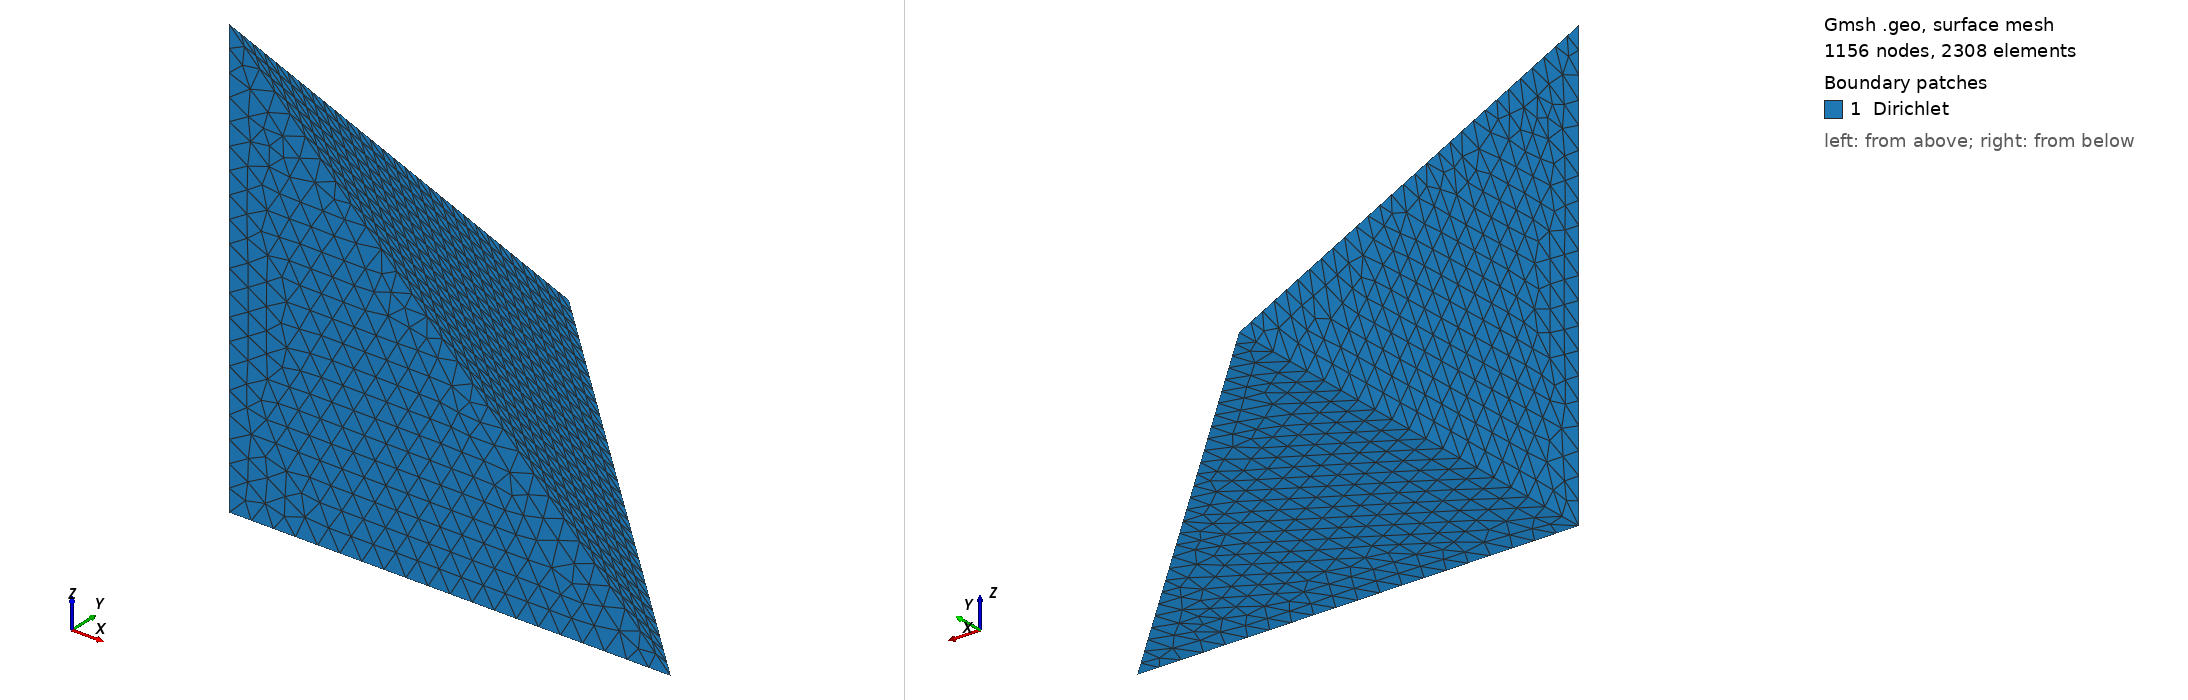

Gmsh geometry script, surface-meshed: 1156 nodes, 2308 surface elements. Boundary patches (legend numbers): 1 Dirichlet. Left view from above one corner, right view from below the opposite corner. Legend entries are the model's physical surfaces. The drawing asked Gmsh for element sizes between 1% and 20% of the model's largest extent; the script's own settings can give other sizes.

=== tetrahedron.geo (drawn) ===
h=0.1;
Point(1) = {-1, -1, -1, h};
Point(2) = {1, -1, -1, h};
Point(3) = {-1, 1, -1, h};
Point(4) = {-1, -1, 1, h};

Line(1) = {2, 3};
Line(2) = {3, 1};
Line(3) = {1, 2};

Line(4) = {1, 4};
Line(5) = {2, 4};
Line(6) = {3, 4};

//+                                                                                                                                                           
Line Loop(1) = {6, -5, 1};                                                                                                                                    
//+                                                                                                                                                           
Plane Surface(1) = {1};                                                                                                                                       
//+                                                                                                                                                           
Line Loop(2) = {2, 4, -6};                                                                                                                                    
//+                                                                                                                                                           
Plane Surface(2) = {2};                                                                                                                                       
//+                                                                                                                                                           
Line Loop(3) = {3, 5, -4};                                                                                                                                    
//+                                                                                                                                                           
Plane Surface(3) = {3};                                                                                                                                       
//+                                                                                                                                                           
Line Loop(4) = {3, 1, 2};                                                                                                                                     
//+                                                                                                                                                           
Plane Surface(4) = {4};                                                                                                                                       
//+                                                                                                                                                           
Surface Loop(1) = {2, 4, 3, 1};
Physical Surface("Dirichlet") = {1,2,3,4};
//+                                                                                                                                                           
Volume(0) = {1};                                                                                                                                              
Physical Volume("tetra") = {0};
